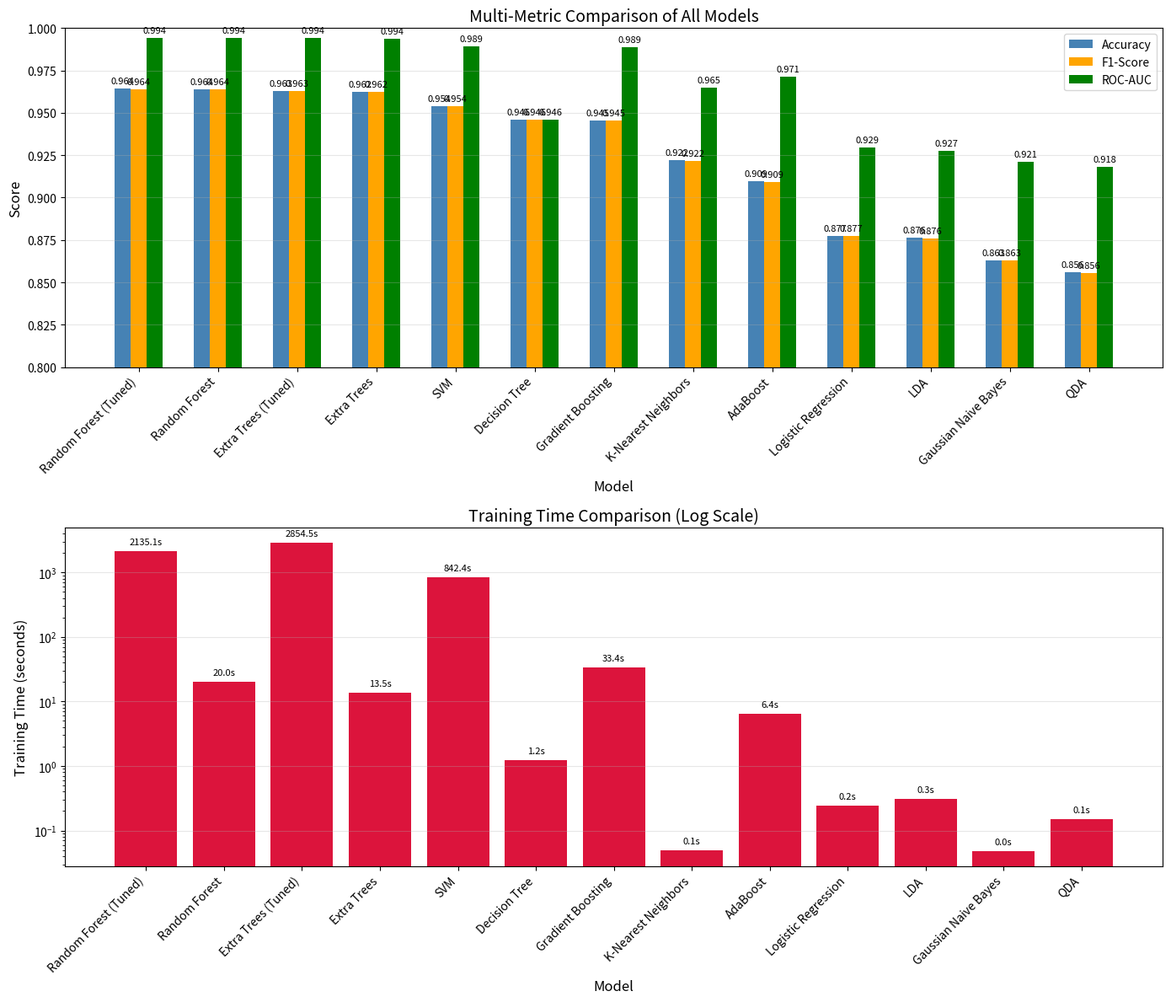
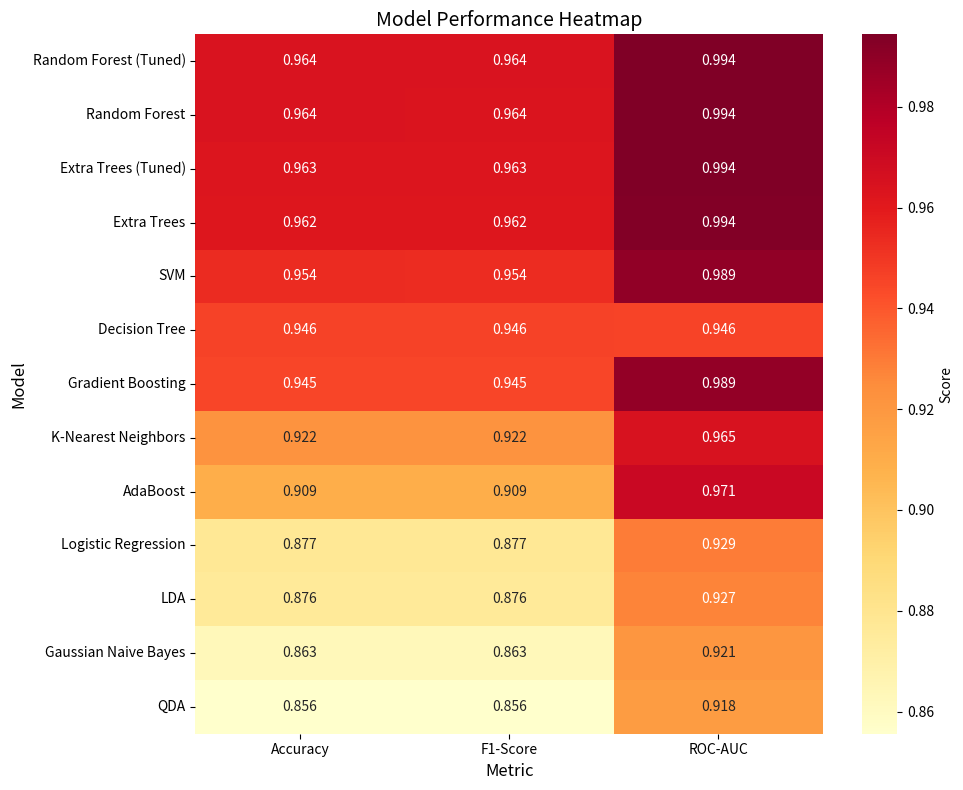
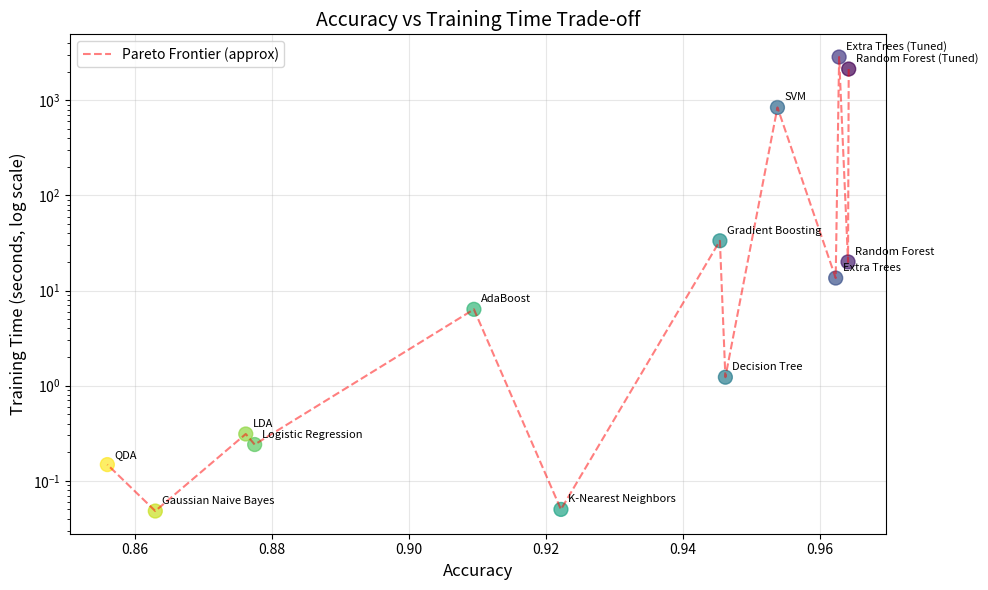

Write the Python code that produced these figures, in order.
import pandas as pd
import numpy as np
import matplotlib.pyplot as plt
import seaborn as sns
import os

# Create directories if they don't exist
os.makedirs('figures', exist_ok=True)
os.makedirs('reports', exist_ok=True)

# Data from the report table (manually entered)
# Model, Accuracy, F1-Score, ROC-AUC, Training Time (s)
model_data = [
    {'Model': 'Random Forest (Tuned)', 'Accuracy': 0.9642, 'F1-Score': 0.9641, 'ROC-AUC': 0.9944, 'Training Time (s)': 2135.0887},
    {'Model': 'Random Forest', 'Accuracy': 0.9641, 'F1-Score': 0.9640, 'ROC-AUC': 0.9943, 'Training Time (s)': 20.0139},
    {'Model': 'Extra Trees (Tuned)', 'Accuracy': 0.9628, 'F1-Score': 0.9627, 'ROC-AUC': 0.9940, 'Training Time (s)': 2854.4734},
    {'Model': 'Extra Trees', 'Accuracy': 0.9623, 'F1-Score': 0.9622, 'ROC-AUC': 0.9937, 'Training Time (s)': 13.5433},
    {'Model': 'SVM', 'Accuracy': 0.9538, 'F1-Score': 0.9537, 'ROC-AUC': 0.9891, 'Training Time (s)': 842.3743},
    {'Model': 'Decision Tree', 'Accuracy': 0.9462, 'F1-Score': 0.9462, 'ROC-AUC': 0.9458, 'Training Time (s)': 1.2279},
    {'Model': 'Gradient Boosting', 'Accuracy': 0.9454, 'F1-Score': 0.9453, 'ROC-AUC': 0.9886, 'Training Time (s)': 33.3738},
    {'Model': 'K-Nearest Neighbors', 'Accuracy': 0.9222, 'F1-Score': 0.9218, 'ROC-AUC': 0.9651, 'Training Time (s)': 0.0500},
    {'Model': 'AdaBoost', 'Accuracy': 0.9095, 'F1-Score': 0.9093, 'ROC-AUC': 0.9712, 'Training Time (s)': 6.3514},
    {'Model': 'Logistic Regression', 'Accuracy': 0.8775, 'F1-Score': 0.8773, 'ROC-AUC': 0.9294, 'Training Time (s)': 0.2406},
    {'Model': 'LDA', 'Accuracy': 0.8762, 'F1-Score': 0.8760, 'ROC-AUC': 0.9274, 'Training Time (s)': 0.3105},
    {'Model': 'Gaussian Naive Bayes', 'Accuracy': 0.8630, 'F1-Score': 0.8627, 'ROC-AUC': 0.9209, 'Training Time (s)': 0.0481},
    {'Model': 'QDA', 'Accuracy': 0.8560, 'F1-Score': 0.8556, 'ROC-AUC': 0.9182, 'Training Time (s)': 0.1480}
]

df = pd.DataFrame(model_data)

# Save the data to CSV for reference
df.to_csv('reports/model_results_extended.csv', index=False)
print("Saved extended model results to: reports/model_results_extended.csv")

# 1. Multi-metric comparison bar plot
print("Creating multi-metric comparison bar plot...")
fig1, (ax1, ax2) = plt.subplots(2, 1, figsize=(14, 12))

# Sort by Accuracy for consistency
df_sorted = df.sort_values('Accuracy', ascending=False)
models = df_sorted['Model']
x = np.arange(len(models))
width = 0.2

# Accuracy bars
bars1 = ax1.bar(x - width, df_sorted['Accuracy'], width, label='Accuracy', color='steelblue')
# F1-Score bars
bars2 = ax1.bar(x, df_sorted['F1-Score'], width, label='F1-Score', color='orange')
# ROC-AUC bars
bars3 = ax1.bar(x + width, df_sorted['ROC-AUC'], width, label='ROC-AUC', color='green')

ax1.set_xlabel('Model', fontsize=12)
ax1.set_ylabel('Score', fontsize=12)
ax1.set_title('Multi-Metric Comparison of All Models', fontsize=14)
ax1.set_xticks(x)
ax1.set_xticklabels(models, rotation=45, ha='right')
ax1.legend()
ax1.grid(True, alpha=0.3, axis='y')
ax1.set_ylim(0.8, 1.0)

# Add value labels on bars
for bars in [bars1, bars2, bars3]:
    for bar in bars:
        height = bar.get_height()
        ax1.text(bar.get_x() + bar.get_width()/2., height + 0.002,
                f'{height:.3f}', ha='center', va='bottom', fontsize=8)

# 2. Training time comparison (log scale)
ax2.bar(models, df_sorted['Training Time (s)'], color='crimson')
ax2.set_xlabel('Model', fontsize=12)
ax2.set_ylabel('Training Time (seconds)', fontsize=12)
ax2.set_title('Training Time Comparison (Log Scale)', fontsize=14)
ax2.set_xticks(x)
ax2.set_xticklabels(models, rotation=45, ha='right')
ax2.set_yscale('log')
ax2.grid(True, alpha=0.3, axis='y')

# Add value labels
for i, (model, time) in enumerate(zip(models, df_sorted['Training Time (s)'])):
    ax2.text(i, time * 1.2, f'{time:.1f}s', ha='center', va='bottom', fontsize=8, rotation=0)

plt.tight_layout()
plt.savefig('figures/multi_metric_comparison.png', dpi=150, bbox_inches='tight')
print("Saved multi-metric comparison visualization: figures/multi_metric_comparison.png")
plt.close(fig1)

# 3. Model performance heatmap
print("Creating model performance heatmap...")
# Create a DataFrame for heatmap (metrics as columns, models as rows)
heatmap_data = df_sorted[['Accuracy', 'F1-Score', 'ROC-AUC']].copy()
heatmap_data.index = df_sorted['Model']

fig2, ax3 = plt.subplots(figsize=(10, 8))
sns.heatmap(heatmap_data, annot=True, fmt='.3f', cmap='YlOrRd', ax=ax3, cbar_kws={'label': 'Score'})
ax3.set_title('Model Performance Heatmap', fontsize=14)
ax3.set_xlabel('Metric', fontsize=12)
ax3.set_ylabel('Model', fontsize=12)
plt.tight_layout()
plt.savefig('figures/performance_heatmap.png', dpi=150, bbox_inches='tight')
print("Saved performance heatmap: figures/performance_heatmap.png")
plt.close(fig2)

# 4. Trade-off analysis: Accuracy vs Training Time
print("Creating accuracy vs training time scatter plot...")
fig3, ax4 = plt.subplots(figsize=(10, 6))

# Plot each model
scatter = ax4.scatter(df['Accuracy'], df['Training Time (s)'], s=100, alpha=0.7, c=range(len(df)), cmap='viridis')

# Add model labels
for i, row in df.iterrows():
    ax4.annotate(row['Model'], (row['Accuracy'], row['Training Time (s)']),
                xytext=(5, 5), textcoords='offset points', fontsize=8)

ax4.set_xlabel('Accuracy', fontsize=12)
ax4.set_ylabel('Training Time (seconds, log scale)', fontsize=12)
ax4.set_title('Accuracy vs Training Time Trade-off', fontsize=14)
ax4.set_yscale('log')
ax4.grid(True, alpha=0.3)

# Add a reference line for Pareto frontier (simplified)
# Sort by accuracy descending, time ascending
pareto = df.sort_values(['Accuracy', 'Training Time (s)'], ascending=[False, True])
ax4.plot(pareto['Accuracy'], pareto['Training Time (s)'], 'r--', alpha=0.5, label='Pareto Frontier (approx)')
ax4.legend()

plt.tight_layout()
plt.savefig('figures/accuracy_vs_time_tradeoff.png', dpi=150, bbox_inches='tight')
print("Saved accuracy vs training time trade-off visualization: figures/accuracy_vs_time_tradeoff.png")
plt.close(fig3)

print("\nAll additional visualizations generated successfully!")
print("New figures created:")
print("  - figures/multi_metric_comparison.png")
print("  - figures/performance_heatmap.png")
print("  - figures/accuracy_vs_time_tradeoff.png")
